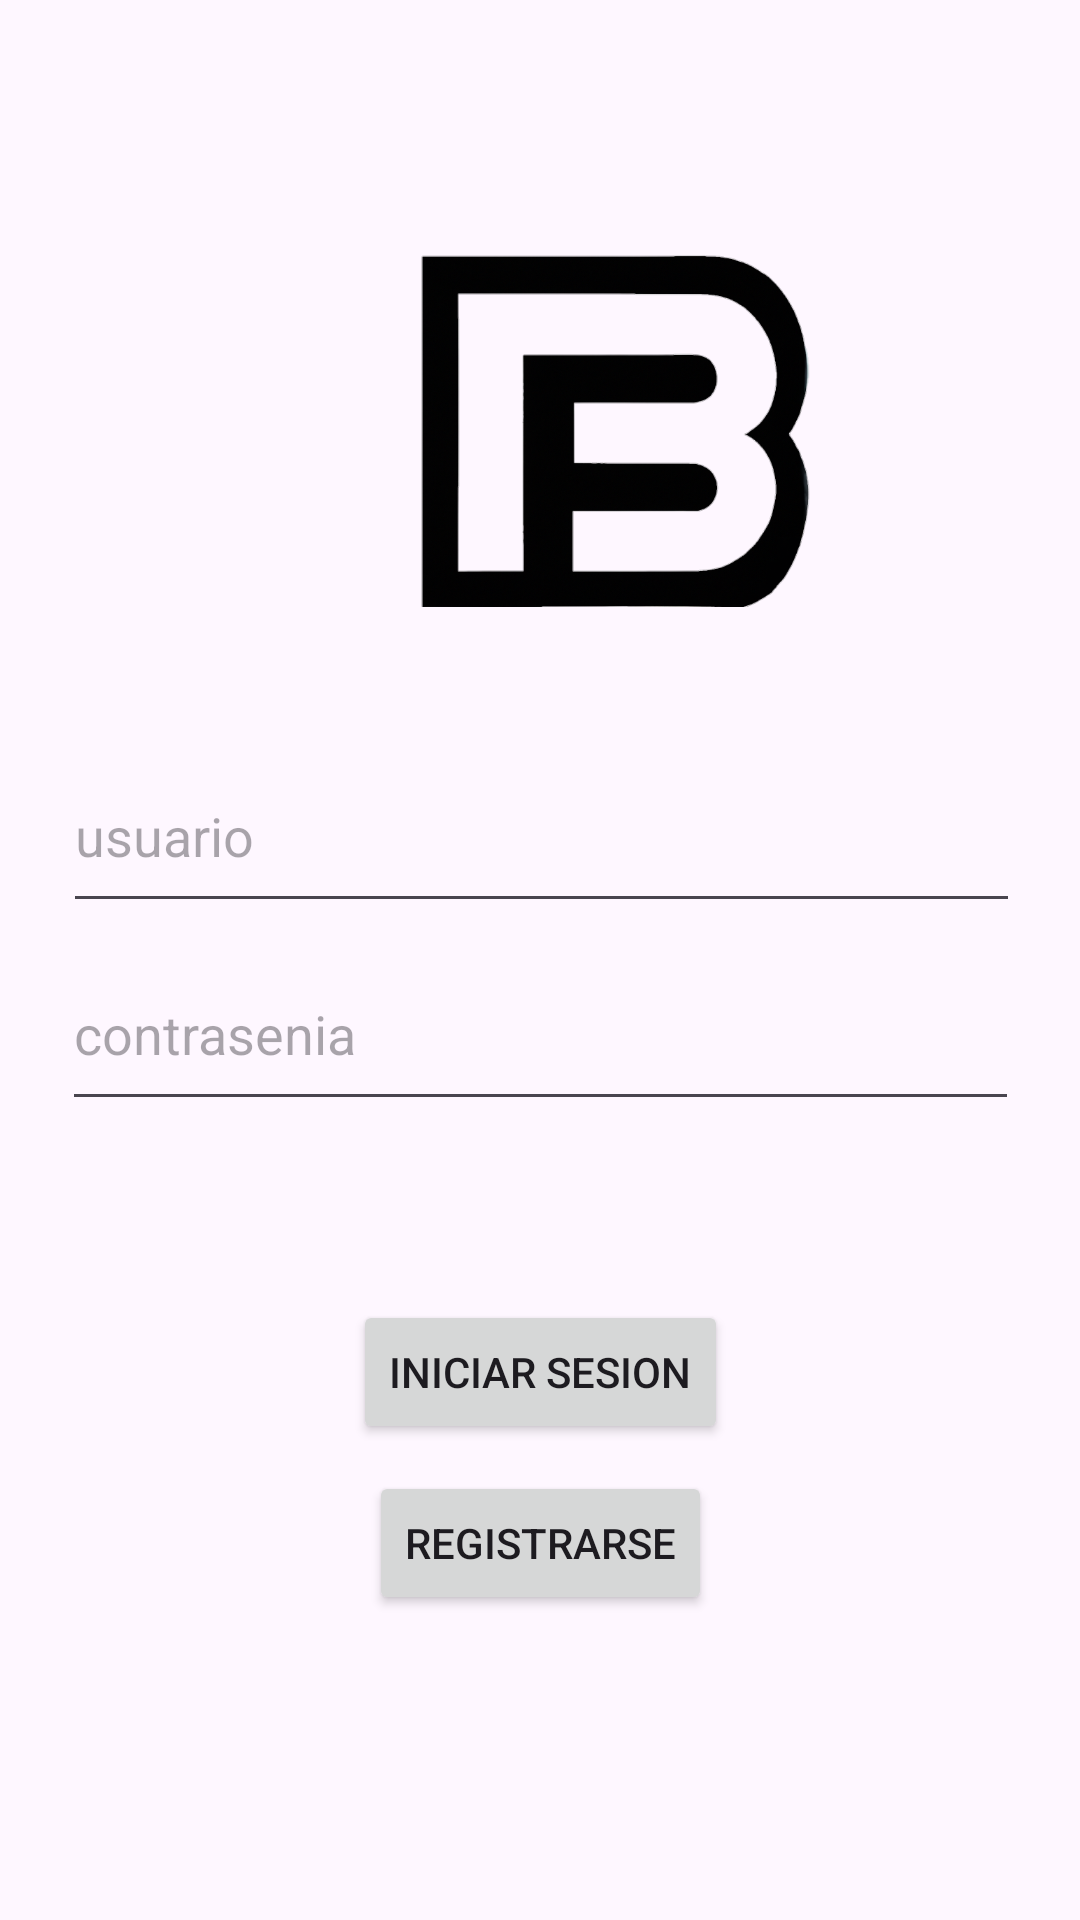

Write the Android layout XML for this screen, with the resource values it uses.
<!-- AndroidManifest.xml: application theme Theme.ProyectoBlog -->
<!-- res/layout/activity_main.xml -->
<?xml version="1.0" encoding="utf-8"?>
<androidx.constraintlayout.widget.ConstraintLayout
        xmlns:android="http://schemas.android.com/apk/res/android"
        xmlns:tools="http://schemas.android.com/tools"
        xmlns:app="http://schemas.android.com/apk/res-auto"
        android:layout_width="match_parent"
        android:layout_height="match_parent"
        android:background="#00FFFFFF"
        tools:context=".MainActivity">
    <EditText
            android:layout_width="319dp"
            android:layout_height="61dp"
            android:inputType="text"
            android:ems="10"
            android:id="@+id/contrasenia"
            android:layout_marginEnd="101dp" app:layout_constraintEnd_toEndOf="parent"
            app:layout_constraintStart_toStartOf="parent" android:layout_marginStart="101dp"
            app:layout_constraintTop_toTopOf="parent" app:layout_constraintBottom_toBottomOf="parent"
            android:hint="contrasenia"
            app:layout_constraintVertical_bias="0.54"/>
    <EditText
            android:layout_width="319dp"
            android:layout_height="61dp"
            android:inputType="text"
            android:ems="10"
            android:id="@+id/usuario"
            app:layout_constraintStart_toStartOf="parent" android:layout_marginStart="100dp"
            app:layout_constraintTop_toTopOf="parent" android:layout_marginEnd="101dp"
            app:layout_constraintEnd_toEndOf="parent" app:layout_constraintBottom_toBottomOf="parent"
            app:layout_constraintVertical_bias="0.426"
            android:hint="usuario" app:layout_constraintHorizontal_bias="0.495"/>
    <Button
            android:text="iniciar sesion"
            android:layout_width="wrap_content"
            android:layout_height="wrap_content" android:id="@+id/login"
            app:layout_constraintStart_toStartOf="parent" android:layout_marginStart="160dp"
            app:layout_constraintBottom_toBottomOf="parent"
            android:layout_marginEnd="160dp" app:layout_constraintEnd_toEndOf="parent"
            app:backgroundTint="@null"
            app:layout_constraintTop_toTopOf="parent"
            app:layout_constraintVertical_bias="0.732" app:rippleColor="#0B0202" android:textColorLink="#00FFFFFF"/>
    <Button
            android:text="registrarse"
            android:layout_width="wrap_content"
            android:layout_height="wrap_content" android:id="@+id/BotonRegistrarse"
            app:backgroundTint="@null"
            app:layout_constraintStart_toStartOf="parent" android:layout_marginStart="160dp"
            android:layout_marginEnd="160dp" app:layout_constraintEnd_toEndOf="parent"
            app:layout_constraintBottom_toBottomOf="parent" app:layout_constraintTop_toTopOf="parent"
            app:layout_constraintVertical_bias="0.828"/>
    <ImageView
            android:layout_width="138dp"
            android:layout_height="123dp" app:srcCompat="@drawable/logo" android:id="@+id/imageView2"
            app:layout_constraintTop_toTopOf="parent"
            android:layout_marginEnd="137dp" app:layout_constraintEnd_toEndOf="parent"
            app:layout_constraintStart_toStartOf="parent" android:layout_marginStart="136dp"
            app:layout_constraintBottom_toBottomOf="parent" app:layout_constraintHorizontal_bias="0.0"
            app:layout_constraintVertical_bias="0.156" tools:srcCompat="@drawable/logo"/>
</androidx.constraintlayout.widget.ConstraintLayout>
<!-- resources referenced by this layout -->
<resources>
  <!-- drawable logo: png bitmap (drawable, 204800 bytes) -->
  <style name="Theme.ProyectoBlog" parent="Base.Theme.ProyectoBlog" />
  <style name="Base.Theme.ProyectoBlog" parent="Theme.Material3.DayNight.NoActionBar">
          
          
      </style>
</resources>
